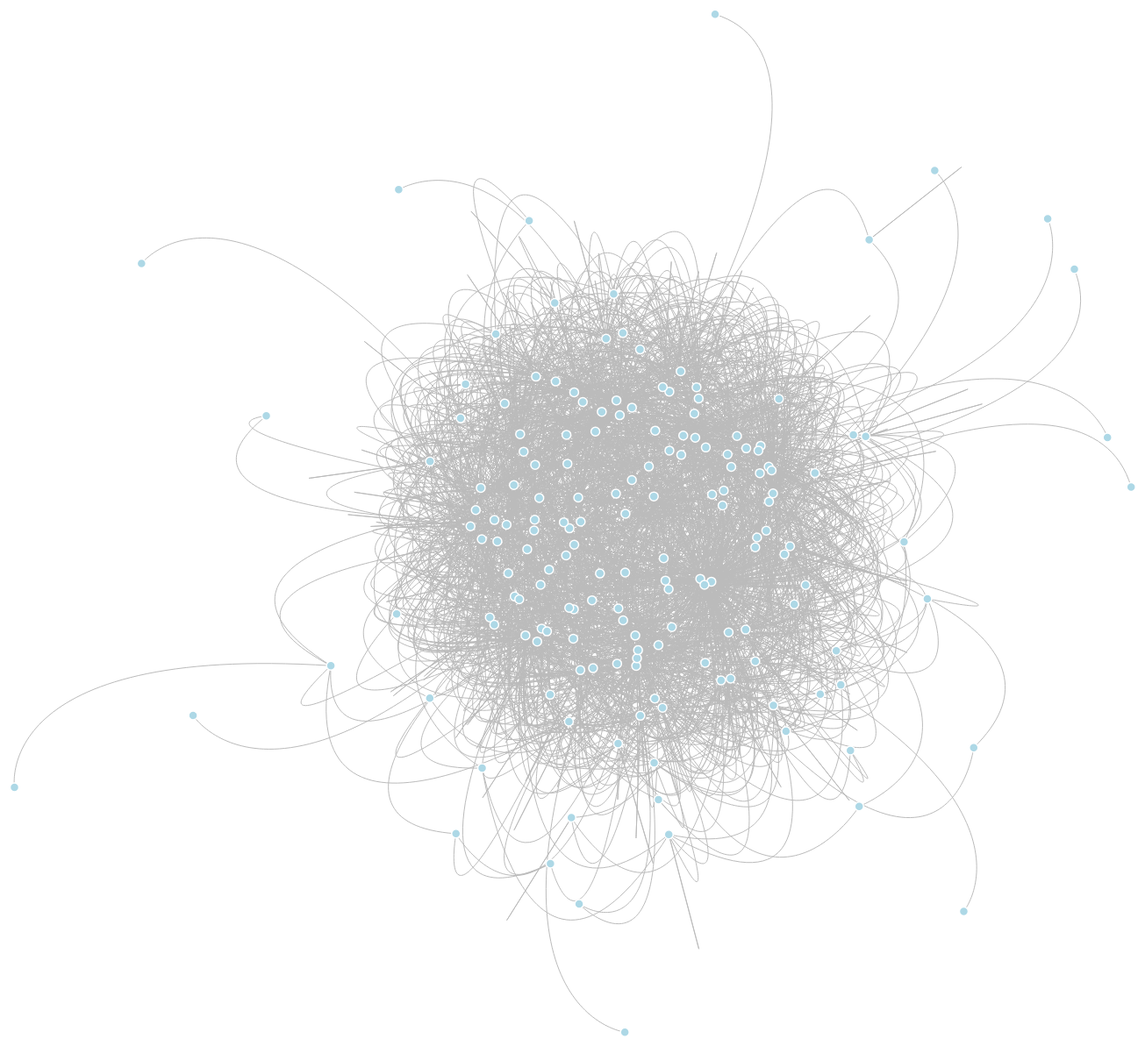
D3 v4 page, settled after 480 driven frames (8 s of simulated time); the page loaded 1 data file(s).



var svg = d3.select("svg"),
    width = +svg.attr("width"),
    height = +svg.attr("height");

var simulation = d3.forceSimulation()
    .force("link", d3.forceLink().distance(200).strength(0.5))
    .force("charge", d3.forceManyBody())
    .force("center", d3.forceCenter(width / 2, height / 2));

d3.json("test.json", function(error, graph) {
  if (error) throw error;

  var nodes = graph.nodes,
      nodeById = d3.map(nodes, function(d) { return d.id; }),
      links = graph.links,
      bilinks = [];

  links.forEach(function(link) {
    var s = link.source = nodeById.get(link.source),
        t = link.target = nodeById.get(link.target),
        i = {}; // intermediate node
    nodes.push(i);
    links.push({source: s, target: i}, {source: i, target: t});
    bilinks.push([s, i, t]);
  });

  var link = svg.selectAll(".link")
    .data(bilinks)
    .enter().append("path")
      .attr("class", "link");

  var node = svg.selectAll(".node")
    .data(nodes.filter(function(d) { return d.id; }))
    .enter().append("circle")
      .attr("class", "node")
      .attr("r", 5)
      .attr("fill", 'lightblue');

  node.append("title")
      .text(function(d) { return d.id; });

  simulation
      .nodes(nodes)
      .on("tick", ticked);

  simulation.force("link")
      .links(links);

  function ticked() {
    link.attr("d", positionLink);
    node.attr("transform", positionNode);
  }
});

function positionLink(d) {
  return "M" + d[0].x + "," + d[0].y
       + "S" + d[1].x + "," + d[1].y
       + " " + d[2].x + "," + d[2].y;
}

function positionNode(d) {
  return "translate(" + d.x + "," + d.y + ")";
}

function dragstarted(d) {
  if (!d3.event.active) simulation.alphaTarget(0.3).restart();
  d.fx = d.x, d.fy = d.y;
}

function dragged(d) {
  d.fx = d3.event.x, d.fy = d3.event.y;
}

function dragended(d) {
  if (!d3.event.active) simulation.alphaTarget(0);
  d.fx = null, d.fy = null;
}



### data: test.json
{
 "nodes": [
  {
   "id": "alex"
  },
  {
   "id": "jessie"
  },
  {
   "id": "pchai"
  },
  {
   "id": "hli"
  },
  {
   "id": "jmikkola"
  },
  {
   "id": "georgeashworth"
  },
  {
   "id": "sumit"
  },
  {
   "id": "nmcquay"
  },
  "... 160 more items"
 ],
 "links": [
  {
   "source": "alex",
   "target": "jessie",
   "value": 15
  },
  {
   "source": "jessie",
   "target": "pchai",
   "value": 224
  },
  {
   "source": "hli",
   "target": "jmikkola",
   "value": 184
  },
  {
   "source": "georgeashworth",
   "target": "sumit",
   "value": 3
  },
  {
   "source": "jmikkola",
   "target": "nmcquay",
   "value": 138
  },
  {
   "source": "bryan",
   "target": "tom",
   "value": 9
  },
  {
   "source": "alee",
   "target": "alex",
   "value": 5
  },
  {
   "source": "alee",
   "target": "jmikkola",
   "value": 5
  },
  "... 1,823 more items"
 ]
}